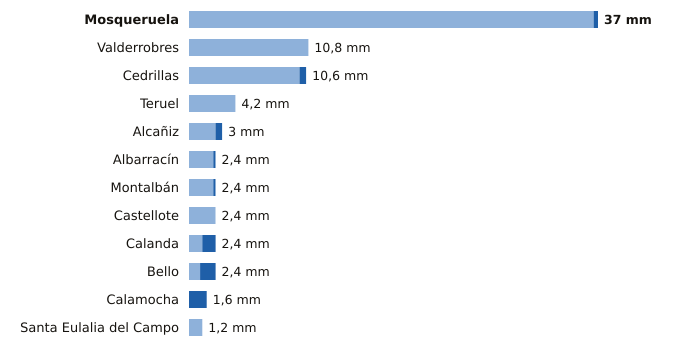

The data file committed next to this chart (first rows):
estacion, provincia, indicativo, mm_6_dias_anteriores, mm_hoy, mm_7_dias, horas_de_hoy
Mosqueruela, Teruel, 8486X, 36.6, 0.4, 37.0, 12
Valderrobres, Teruel, 9935X, 10.8, 0.0, 10.8, 12
Cedrillas, Teruel, 8458X, 10.0, 0.6, 10.6, 12
Teruel, Teruel, 8368U, 4.2, 0.0, 4.2, 12
Alcañiz, Teruel, 9573X, 2.4, 0.6, 3.0, 12
Albarracín, Teruel, 8354X, 2.2, 0.2, 2.4, 12
Montalbán, Teruel, 9531Y, 2.2, 0.2, 2.4, 12
Castellote, Teruel, 9561X, 2.4, 0.0, 2.4, 12
Calanda, Teruel, 9569A, 1.2, 1.2, 2.4, 12
Bello, Teruel, 9998X, 1.0, 1.4, 2.4, 12
Calamocha, Teruel, 9381I, 0.0, 1.6, 1.6, 12
Santa Eulalia del Campo, Teruel, 9374X, 1.2, 0.0, 1.2, 12
